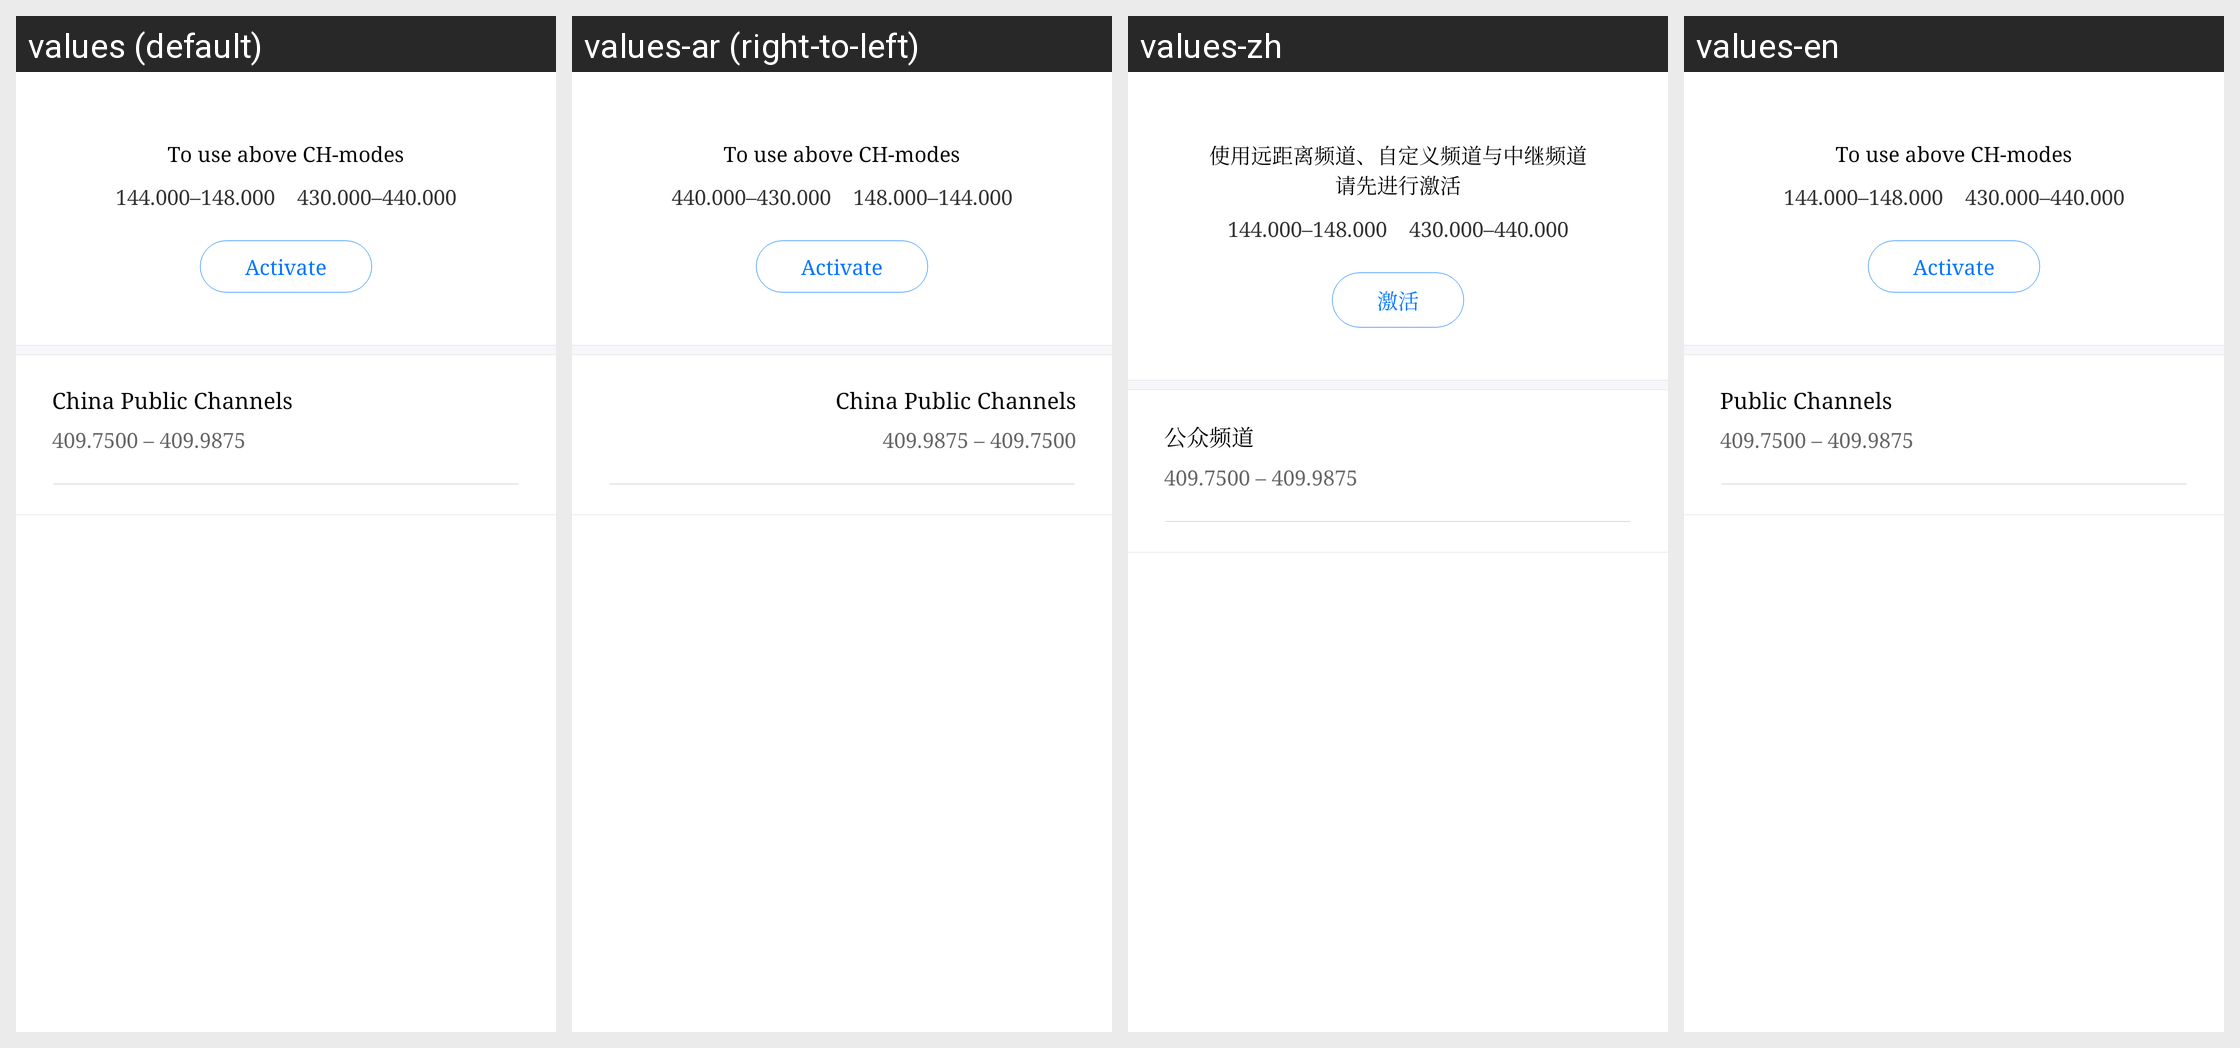

Translations of the strings shown on this Android screen, per locale in the grid:
Android screen res/layout/fragment_preset.xml rendered under 4 locales, left to right: values (default), values-ar (right-to-left), values-zh, values-en. Device: Nexus 5 (rendered at 1080×1920; each locale shown at half size, 540×960, under a caption strip naming it); theme AppTheme.
Other locales in the repository, not shown: values-am, values-as, values-az, values-az-rAZ, values-be, values-bg, values-bn, values-bo-rCN, values-bs, values-bs-rBA, values-ca, values-cs, values-da, values-de, values-el, values-en-rGB, values-es, values-es-rUS, values-et, values-eu, values-eu-rES, values-fa, values-fi, values-fr, values-gl, values-gl-rES, values-gu, values-hi, values-hr, values-hu, values-in, values-it, values-iw, values-ja, values-ka, values-ka-rGE, values-kk, values-kk-rKZ, values-km, values-km-rKH, values-kn, values-ko, values-lo, values-lo-rLA, values-lt, values-lv, values-mai, values-mi, values-mk, values-ml, values-mn, values-mr, values-ms, values-my, values-my-rMM, values-my-rZG, values-nb, values-ne, values-nl, values-or, values-pa, values-pl, values-pt, values-pt-rBR, values-pt-rPT, values-ro, values-ru, values-si, values-si-rLK, values-sk, values-sl, values-sv, values-sw, values-ta, values-te, values-th, values-tl, values-tr, values-tr-rTR, values-ug, values-uk, values-ur, values-uz, values-uz-rUZ, values-vi, values-zh-rCN, values-zh-rHK, values-zh-rTW.
Strings drawn on this screen, with the default value and each locale's value (text and hints the layout hard-codes, and strings that could not be matched under every locale, appear in the picture but are not listed):

channel_setting_active_device
  values: To use above CH-modes
  values-ar: To use above CH-modes  [not translated; the default value is used]
  values-zh: 使用远距离频道、自定义频道与中继频道
      请先进行激活
  values-en: To use above CH-modes

channel_setting_active_device_channel_confines
  values: 144.000–148.000    430.000–440.000
  values-ar: 144.000–148.000    430.000–440.000  [not translated; the default value is used]
  values-zh: 144.000–148.000    430.000–440.000  [not translated; the default value is used]
  values-en: 144.000–148.000    430.000–440.000

active_device
  values: Activate
  values-ar: Activate  [not translated; the default value is used]
  values-zh: 激活
  values-en: Activate

channel_public
  values: China Public Channels
  values-ar: China Public Channels  [not translated; the default value is used]
  values-zh: 公众频道
  values-en: Public Channels

channel_public_range
  values: 409.7500 – 409.9875
  values-ar: 409.7500 – 409.9875  [not translated; the default value is used]
  values-zh: 409.7500 – 409.9875
  values-en: 409.7500 – 409.9875
